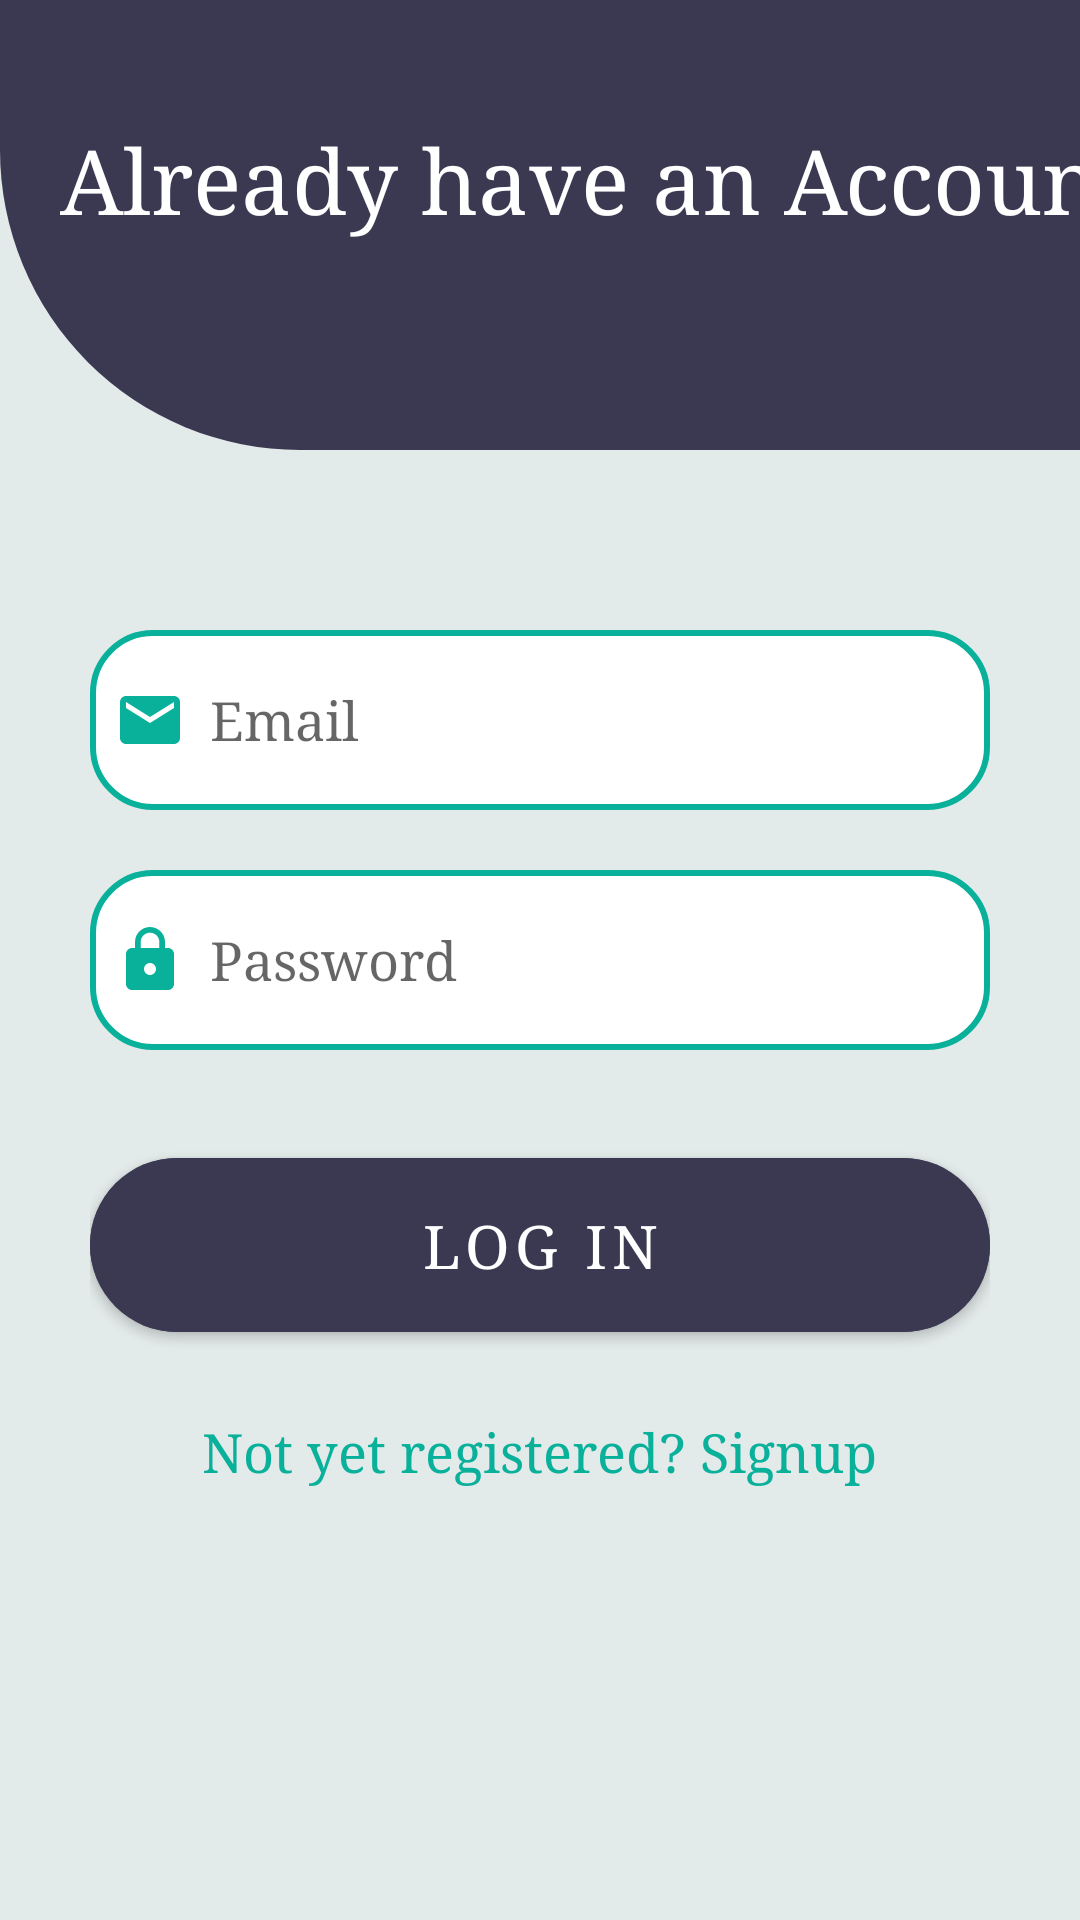

This screen was rendered from an Android layout file. Write that file and the resources it references.
<!-- AndroidManifest.xml: activity theme Theme.Alsharhan99.NoBar -->
<!-- res/layout/login.xml -->
<?xml version="1.0" encoding="utf-8"?>
<LinearLayout xmlns:android="http://schemas.android.com/apk/res/android"
    xmlns:app="http://schemas.android.com/apk/res-auto"
    xmlns:tools="http://schemas.android.com/tools"
    android:layout_width="match_parent"
    android:layout_height="match_parent"
    android:background="@color/porcelain"
    android:orientation="vertical"
    tools:context=".activities.login.LoginActivity">

    <FrameLayout
        android:layout_width="501dp"
        android:layout_height="wrap_content">

        <ImageView
            android:id="@+id/imageView"
            android:layout_width="match_parent"
            android:layout_height="150dp"
            app:srcCompat="@drawable/custom_shapes"
            tools:layout_editor_absoluteX="0dp"
            tools:layout_editor_absoluteY="0dp" />

        <TextView
            android:id="@+id/loginH"
            android:layout_width="match_parent"
            android:layout_height="wrap_content"
            android:fontFamily="serif"
            android:padding="20dp"
            android:layout_marginTop="20dp"
            android:text="Already have an Account?"
            android:textColor="@color/white"
            android:textSize="30dp" />
    </FrameLayout>

    <ScrollView
        android:layout_width="match_parent"
        android:layout_height="wrap_content">

        <LinearLayout
            android:layout_width="match_parent"
            android:layout_height="wrap_content"
            android:orientation="vertical">

            <LinearLayout
                android:layout_width="match_parent"
                android:layout_height="wrap_content"
                android:orientation="vertical"
                android:padding="30dp">

                <EditText
                    android:id="@+id/login_email"
                    android:layout_width="match_parent"
                    android:layout_height="60dp"
                    android:layout_marginTop="30dp"
                    android:background="@drawable/border"
                    android:drawableLeft="@drawable/ic_baseline_email_24"
                    android:drawablePadding="8dp"
                    android:fontFamily="serif"
                    android:hint="Email"
                    android:inputType="textEmailAddress"
                    android:padding="8dp" />

                <EditText
                    android:id="@+id/login_password"
                    android:layout_width="match_parent"
                    android:layout_height="60dp"
                    android:layout_marginTop="20dp"
                    android:background="@drawable/border"
                    android:drawableLeft="@drawable/ic_baseline_lock_24"
                    android:drawablePadding="8dp"
                    android:fontFamily="serif"
                    android:hint="Password"
                    android:inputType="textPassword"
                    android:padding="8dp" />

                <Button
                    android:id="@+id/login_button"
                    android:layout_width="match_parent"
                    android:layout_height="70dp"
                    android:layout_alignParentBottom="true"
                    android:layout_marginTop="30dp"
                    android:layout_marginBottom="0dp"
                    android:backgroundTint="#3B3952"
                    android:fontFamily="serif"
                    android:text="Log in"
                    android:textSize="20sp"
                    app:cornerRadius="30dp" />

                <TextView
                    android:id="@+id/signupRedirectText"
                    android:layout_width="wrap_content"
                    android:layout_height="wrap_content"
                    android:layout_gravity="center"
                    android:layout_marginTop="14dp"
                    android:fontFamily="serif"
                    android:padding="8dp"
                    android:text="Not yet registered? Signup"
                    android:textColor="@color/niagara"
                    android:textSize="18sp" />
            </LinearLayout>
        </LinearLayout>
    </ScrollView>
</LinearLayout>
<!-- resources referenced by this layout -->
<resources>
  <color name="niagara">#09B09A</color>
  <color name="porcelain">#E3EAEA</color>
  <color name="white">#FFFFFFFF</color>
  <!-- drawable border (drawable) -->
  <?xml version="1.0" encoding="utf-8"?>
  <shape xmlns:android="http://schemas.android.com/apk/res/android"
      android:shape="rectangle">
      <corners
          android:radius="20dp"/>
      <stroke
          android:color="@color/niagara"
          android:width="2dp"/>
      <solid
          android:color="@color/white"/>
  </shape>
  <!-- drawable custom_shapes (drawable) -->
  <?xml version="1.0" encoding="utf-8"?>
  <shape xmlns:android="http://schemas.android.com/apk/res/android"
      android:shape="rectangle">
  
      <solid android:color="@color/gun_powder" />
  
      <corners android:bottomLeftRadius="100dp"/>
  
  
      </shape>
  <!-- drawable ic_baseline_email_24 (drawable) -->
  <vector android:height="24dp" android:tint="#09B09A"
      android:viewportHeight="24" android:viewportWidth="24"
      android:width="24dp" xmlns:android="http://schemas.android.com/apk/res/android">
      <path android:fillColor="@android:color/white" android:pathData="M20,4L4,4c-1.1,0 -1.99,0.9 -1.99,2L2,18c0,1.1 0.9,2 2,2h16c1.1,0 2,-0.9 2,-2L22,6c0,-1.1 -0.9,-2 -2,-2zM20,8l-8,5 -8,-5L4,6l8,5 8,-5v2z"/>
  </vector>
  <!-- drawable ic_baseline_lock_24 (drawable) -->
  <vector android:height="24dp" android:tint="#09B09A"
      android:viewportHeight="24" android:viewportWidth="24"
      android:width="24dp" xmlns:android="http://schemas.android.com/apk/res/android">
      <path android:fillColor="@android:color/white" android:pathData="M18,8h-1L17,6c0,-2.76 -2.24,-5 -5,-5S7,3.24 7,6v2L6,8c-1.1,0 -2,0.9 -2,2v10c0,1.1 0.9,2 2,2h12c1.1,0 2,-0.9 2,-2L20,10c0,-1.1 -0.9,-2 -2,-2zM12,17c-1.1,0 -2,-0.9 -2,-2s0.9,-2 2,-2 2,0.9 2,2 -0.9,2 -2,2zM15.1,8L8.9,8L8.9,6c0,-1.71 1.39,-3.1 3.1,-3.1 1.71,0 3.1,1.39 3.1,3.1v2z"/>
  </vector>
  <style name="Theme.Alsharhan99.NoBar" parent="Theme.MaterialComponents.DayNight.NoActionBar">
          
          <item name="colorPrimary">@color/purple_500</item>
          <item name="colorPrimaryVariant">@color/purple_700</item>
          <item name="colorOnPrimary">@color/white</item>
          
          <item name="colorSecondary">@color/teal_200</item>
          <item name="colorSecondaryVariant">@color/teal_700</item>
          <item name="colorOnSecondary">@color/black</item>
          
          <item name="android:statusBarColor">?attr/colorPrimaryVariant</item>
          
      </style>
  <color name="gun_powder">#3B3952</color>
  <color name="purple_500">#3B3952</color>
  <color name="purple_700">#3B3952</color>
  <color name="teal_200">#FF03DAC5</color>
  <color name="teal_700">#FF018786</color>
  <color name="black">#FF000000</color>
</resources>
